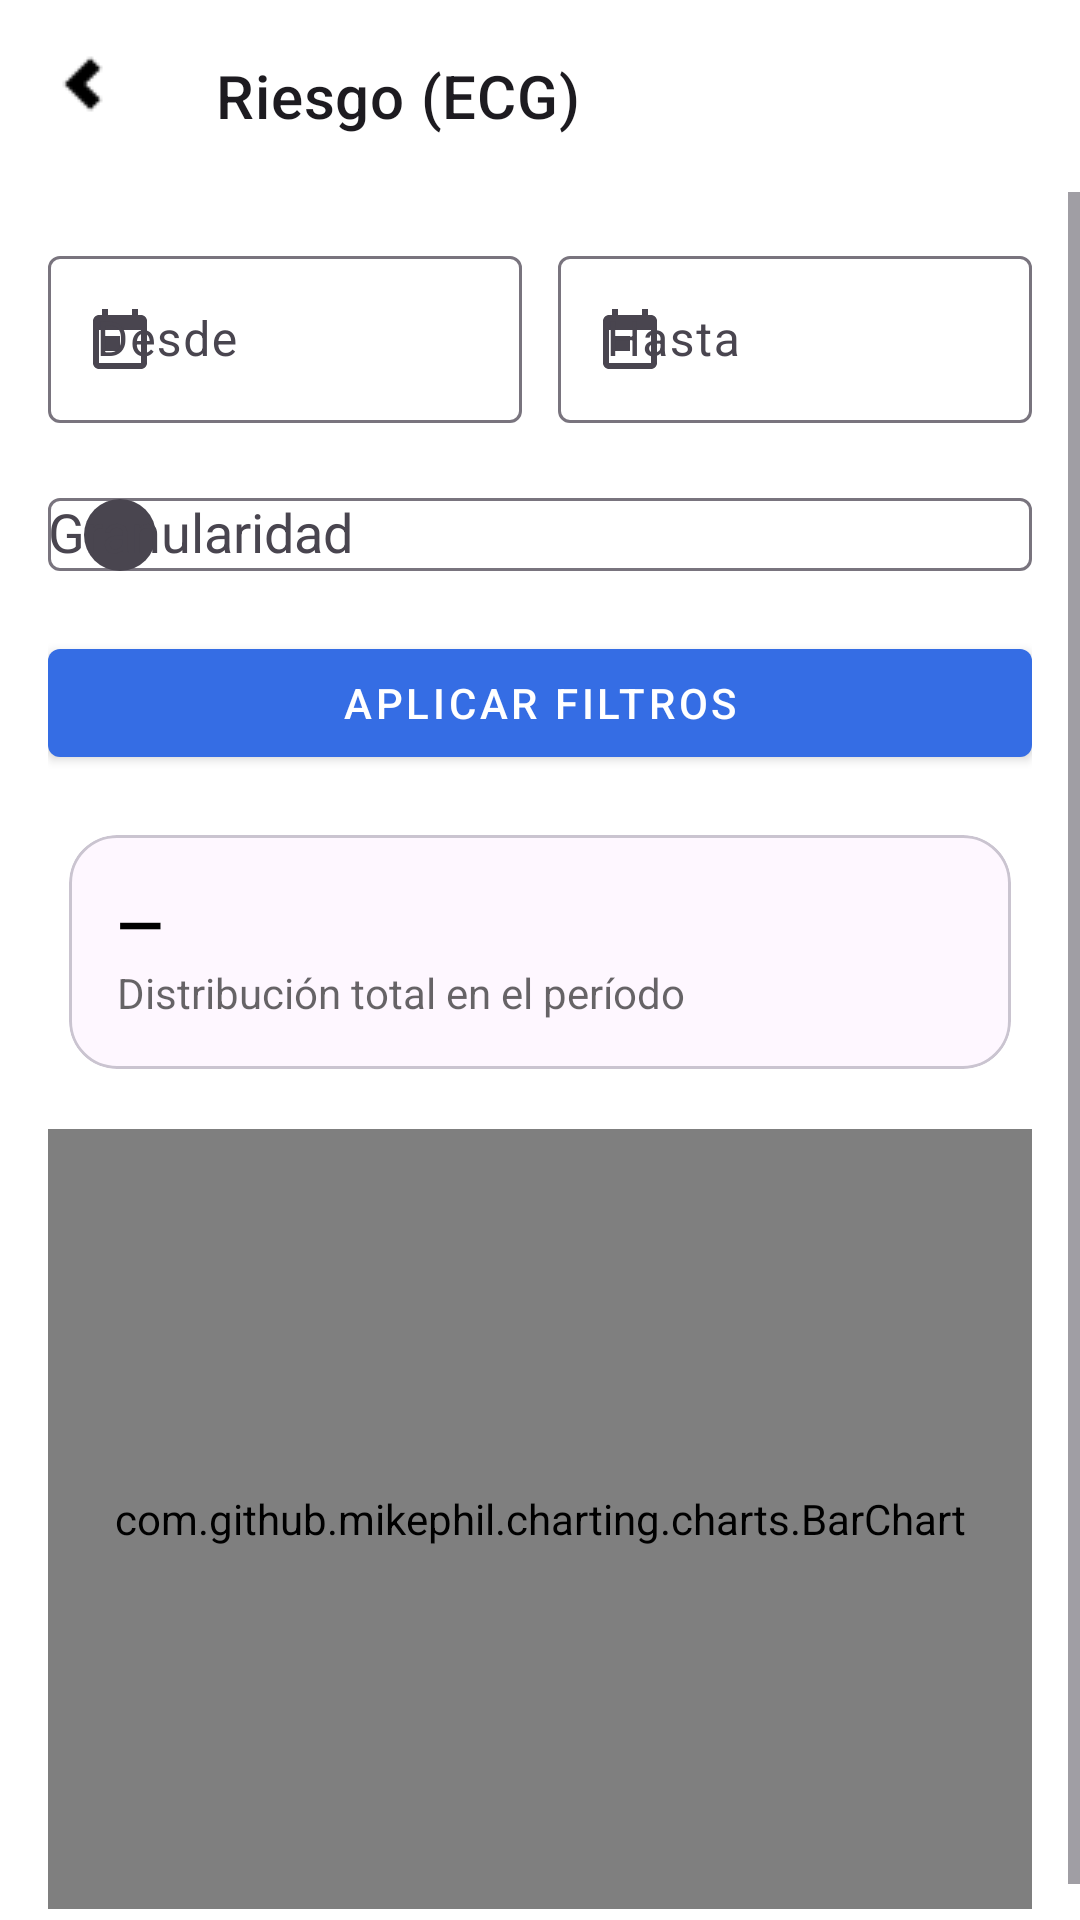

Write the Android layout XML for this screen, with the resource values it uses.
<!-- AndroidManifest.xml: application theme Theme.DoctorSaludApp -->
<!-- res/layout/activity_indicator_riesgo.xml -->
<?xml version="1.0" encoding="utf-8"?>
<androidx.coordinatorlayout.widget.CoordinatorLayout
    xmlns:android="http://schemas.android.com/apk/res/android"
    xmlns:app="http://schemas.android.com/apk/res-auto"
    android:background="@color/white"
    android:layout_width="match_parent"
    android:layout_height="match_parent">

    <com.google.android.material.appbar.MaterialToolbar
        android:id="@+id/toolbar"
        style="@style/Widget.MaterialComponents.Toolbar"
        android:layout_width="match_parent"
        android:layout_height="?attr/actionBarSize"
        app:navigationIcon="@drawable/ic_arrow_back_24_si"
        app:title="Riesgo (ECG)" />

    <ScrollView
        android:layout_width="match_parent"
        android:layout_height="match_parent"
        android:layout_marginTop="?attr/actionBarSize"
        android:fillViewport="true">

        <LinearLayout
            android:id="@+id/content"
            android:padding="16dp"
            android:orientation="vertical"
            android:layout_width="match_parent"
            android:layout_height="wrap_content">

            
            <LinearLayout
                android:orientation="horizontal"
                android:layout_width="match_parent"
                android:layout_height="wrap_content">

                <com.google.android.material.textfield.TextInputLayout
                    android:layout_width="0dp"
                    android:layout_height="wrap_content"
                    android:layout_weight="1"
                    app:startIconDrawable="@drawable/ic_calendar_24">
                    <com.google.android.material.textfield.TextInputEditText
                        android:id="@+id/etStart"
                        android:hint="Desde"
                        android:focusable="false"
                        android:layout_width="match_parent"
                        android:layout_height="wrap_content"/>
                </com.google.android.material.textfield.TextInputLayout>

                <Space android:layout_width="12dp" android:layout_height="1dp"/>

                <com.google.android.material.textfield.TextInputLayout
                    android:layout_width="0dp"
                    android:layout_height="wrap_content"
                    android:layout_weight="1"
                    app:startIconDrawable="@drawable/ic_calendar_24">
                    <com.google.android.material.textfield.TextInputEditText
                        android:id="@+id/etEnd"
                        android:hint="Hasta"
                        android:focusable="false"
                        android:layout_width="match_parent"
                        android:layout_height="wrap_content"/>
                </com.google.android.material.textfield.TextInputLayout>
            </LinearLayout>

            <com.google.android.material.textfield.TextInputLayout
                android:layout_marginTop="8dp"
                app:startIconDrawable="@drawable/bg_circle_grey"
                android:layout_width="match_parent"
                android:layout_height="wrap_content">
                <AutoCompleteTextView
                    android:id="@+id/acGranularity"
                    android:hint="Granularidad"
                    android:inputType="none"
                    android:layout_width="match_parent"
                    android:layout_height="wrap_content"/>
            </com.google.android.material.textfield.TextInputLayout>

            <com.google.android.material.button.MaterialButton
                android:id="@+id/btnApply"
                style="@style/Widget.MaterialComponents.Button"
                android:text="Aplicar filtros"
                android:layout_marginTop="8dp"
                app:backgroundTint="@color/primaryBlue"
                android:textColor="@android:color/white"
                android:layout_width="match_parent"
                android:layout_height="wrap_content"/>

            
            <com.google.android.material.card.MaterialCardView
                android:layout_marginTop="12dp"
                android:layout_width="match_parent"
                android:layout_height="wrap_content"
                app:cardCornerRadius="16dp"
                app:cardUseCompatPadding="true">

                <LinearLayout
                    android:padding="16dp"
                    android:orientation="vertical"
                    android:layout_width="match_parent"
                    android:layout_height="wrap_content">

                    <TextView
                        android:id="@+id/tvKpi"
                        android:textSize="20sp"
                        android:textStyle="bold"
                        android:textColor="@color/black"
                        android:text="—"
                        android:layout_width="wrap_content"
                        android:layout_height="wrap_content"/>

                    <TextView
                        android:id="@+id/tvSubtitle"
                        android:text="Distribución total en el período"
                        android:textColor="@color/black_60"
                        android:layout_width="wrap_content"
                        android:layout_height="wrap_content"/>
                </LinearLayout>
            </com.google.android.material.card.MaterialCardView>

            
            <com.github.mikephil.charting.charts.BarChart
                android:id="@+id/chart"
                android:layout_marginTop="12dp"
                android:layout_width="match_parent"
                android:layout_height="260dp"/>
        </LinearLayout>
    </ScrollView>

    <ProgressBar
        android:id="@+id/progress"
        style="@style/Widget.MaterialComponents.ProgressIndicator"
        android:layout_gravity="center"
        android:visibility="gone"
        android:layout_width="48dp"
        android:layout_height="48dp"/>
</androidx.coordinatorlayout.widget.CoordinatorLayout>
<!-- resources referenced by this layout -->
<resources>
  <color name="black">#FF000000</color>
  <color name="black_60">#99000000</color>
  <color name="primaryBlue">#356DE4</color>
  <color name="white">#ffffffff</color>
  <!-- drawable bg_circle_grey (drawable) -->
  <?xml version="1.0" encoding="utf-8"?>
  <shape xmlns:android="http://schemas.android.com/apk/res/android" android:shape="oval">
      <size android:width="24dp" android:height="24dp"/>
      <solid android:color="#EEEEEE"/>
  </shape>
  <!-- drawable ic_arrow_back_24_si: png bitmap (drawable, 235 bytes) -->
  <!-- drawable ic_calendar_24 (drawable) -->
  <vector xmlns:android="http://schemas.android.com/apk/res/android"
      android:width="24dp"
      android:height="24dp"
      android:viewportWidth="24"
      android:viewportHeight="24">
      
      <path
          android:fillColor="#FF000000"
          android:pathData="M19,4h-1V2h-2v2H8V2H6v2H5C3.9,4 3,4.9 3,6v14c0,1.1 0.9,2 2,2h14c1.1,0 2,-0.9 2,-2V6C21,4.9 20.1,4 19,4zM19,20H5V9h14V20zM7,11h5v5H7z"/>
  </vector>
  <style name="Theme.DoctorSaludApp" parent="Base.Theme.DoctorSaludApp" />
  <style name="Base.Theme.DoctorSaludApp" parent="Theme.Material3.DayNight.NoActionBar">
          
          
      </style>
</resources>
